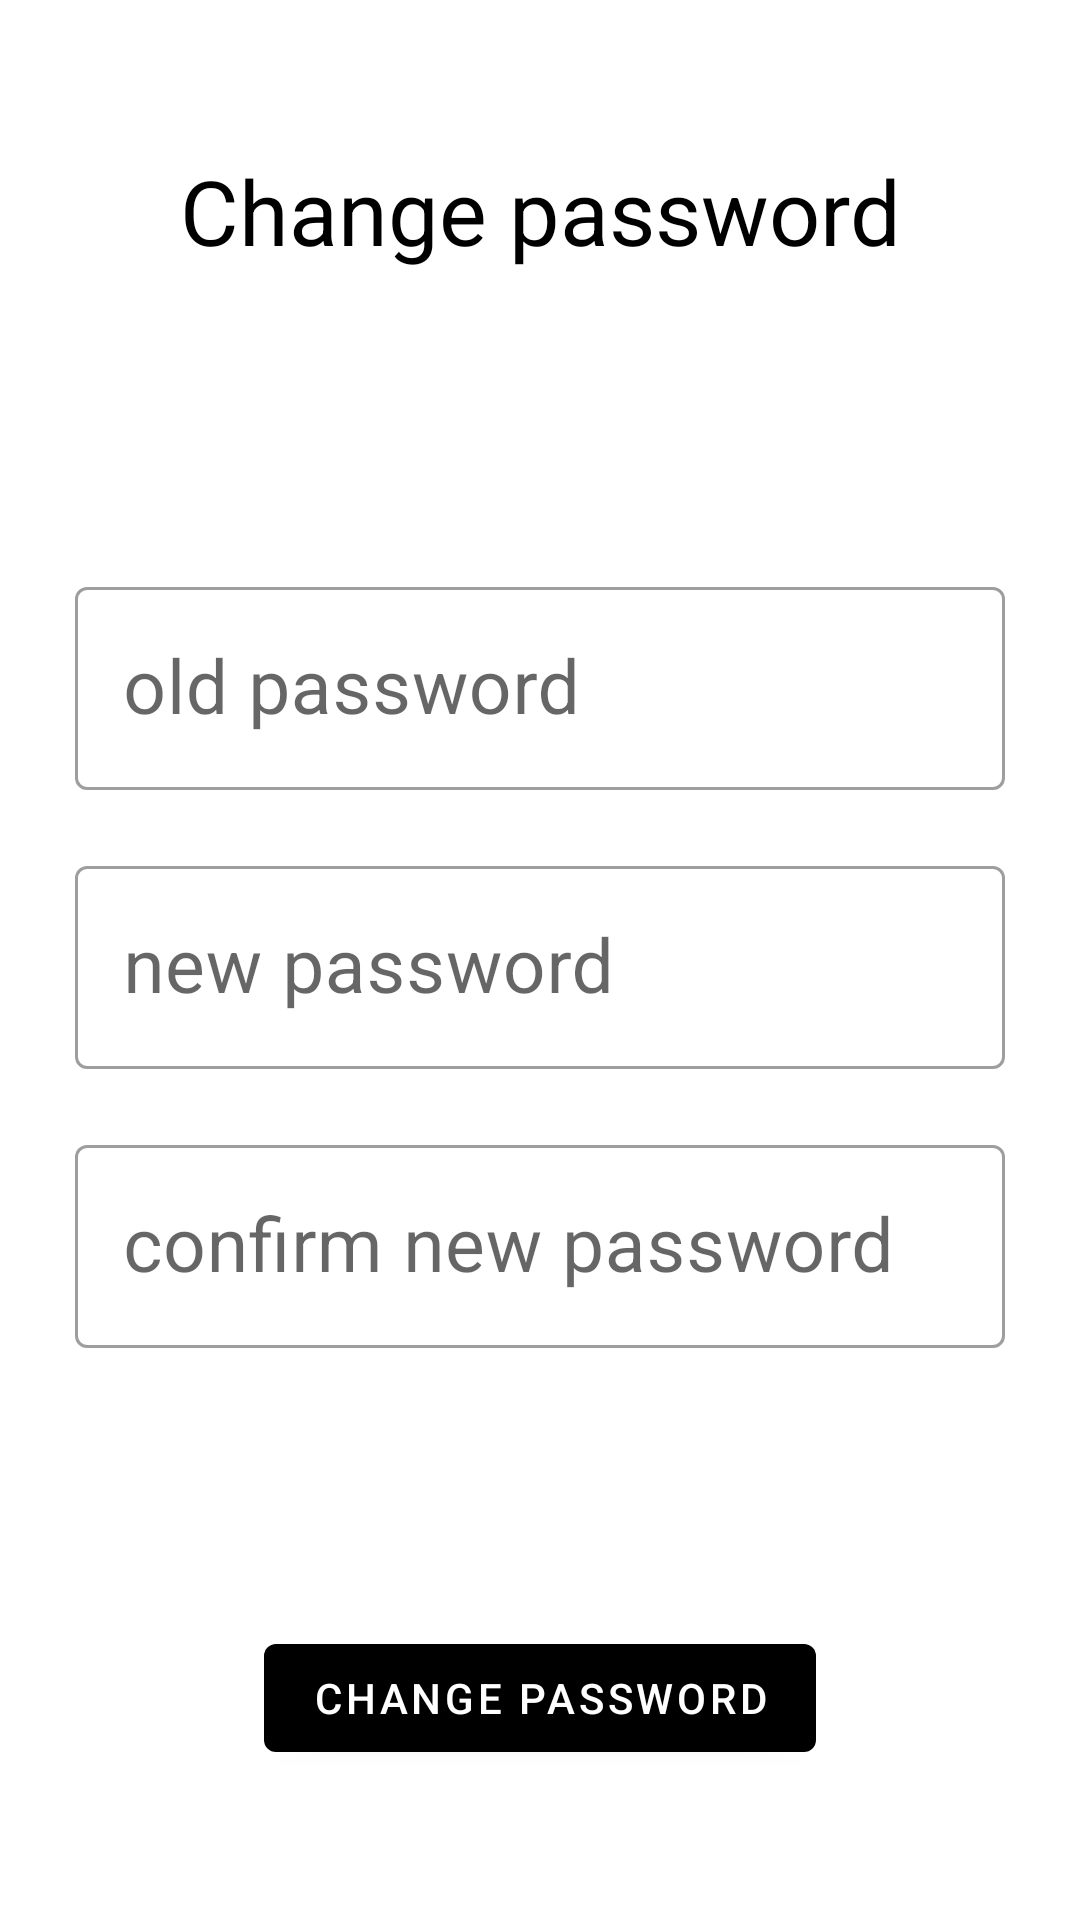

Produce the Android XML layout that renders to this screen, including the resource entries it uses.
<!-- AndroidManifest.xml: application theme Theme.TreadmillAssistant -->
<!-- res/layout/change_password_layout.xml -->
<?xml version="1.0" encoding="utf-8"?>
<androidx.constraintlayout.widget.ConstraintLayout 
    xmlns:android="http://schemas.android.com/apk/res/android"
    android:layout_width="match_parent"
    android:layout_height="match_parent"
    xmlns:app="http://schemas.android.com/apk/res-auto">

    <TextView
        android:id="@+id/change_password_text_view"
        android:layout_width="match_parent"
        android:layout_height="wrap_content"
        android:layout_marginTop="50dp"
        android:gravity="center"
        android:text="@string/change_password_label"
        android:textSize="30sp"
        app:layout_constraintTop_toTopOf="parent"/>

    <com.google.android.material.textfield.TextInputLayout
        android:layout_width="match_parent"
        android:layout_height="wrap_content"
        android:id = "@+id/old_new_password_input_layout"
        app:layout_constraintTop_toBottomOf="@id/change_password_text_view"
        android:layout_marginTop = "100dp"
        android:layout_marginStart="25dp"
        android:layout_marginEnd="25dp">
        <com.google.android.material.textfield.TextInputEditText
            android:layout_width="match_parent"
            android:layout_height="wrap_content"
            android:id = "@+id/old_password_input"
            android:hint="@string/old_password_hint"
            android:inputType="textEmailAddress"
            android:textSize="25sp"/>
    </com.google.android.material.textfield.TextInputLayout>

    <com.google.android.material.textfield.TextInputLayout
        android:layout_width="match_parent"
        android:layout_height="wrap_content"
        android:id = "@+id/new_password_input_layout"
        app:layout_constraintTop_toBottomOf="@id/old_new_password_input_layout"
        android:layout_marginTop = "20dp"
        android:layout_marginStart="25dp"
        android:layout_marginEnd="25dp">
        <com.google.android.material.textfield.TextInputEditText
            android:layout_width="match_parent"
            android:layout_height="wrap_content"
            android:id = "@+id/new_password_input"
            android:hint="@string/new_password_hint"
            android:inputType="textPassword"
            android:maxLength="20"
            android:textSize="25sp"/>
    </com.google.android.material.textfield.TextInputLayout>

    <com.google.android.material.textfield.TextInputLayout
        android:layout_width="match_parent"
        android:layout_height="wrap_content"
        android:id = "@+id/confirm_new_password_input_layout"
        app:layout_constraintTop_toBottomOf="@id/new_password_input_layout"
        android:layout_marginTop = "20dp"
        android:layout_marginStart="25dp"
        android:layout_marginEnd="25dp">
        <com.google.android.material.textfield.TextInputEditText
            android:layout_width="match_parent"
            android:layout_height="wrap_content"
            android:id = "@+id/confirm_password_input"
            android:hint="@string/confirm_new_password_hint"
            android:inputType="textPassword"
            android:maxLength="20"
            android:textSize="25sp"/>
    </com.google.android.material.textfield.TextInputLayout>

    <com.google.android.material.button.MaterialButton
        android:layout_width="wrap_content"
        android:layout_height="wrap_content"
        android:id = "@+id/change_password_button"
        app:layout_constraintBottom_toBottomOf="parent"
        app:layout_constraintStart_toStartOf="parent"
        app:layout_constraintEnd_toEndOf="parent"
        android:text="@string/change_password_label"
        android:layout_marginBottom="50dp"/>
    
</androidx.constraintlayout.widget.ConstraintLayout>
<!-- resources referenced by this layout -->
<resources>
  <string name="change_password_label">Change password</string>
  <string name="confirm_new_password_hint">confirm new password</string>
  <string name="new_password_hint">new password</string>
  <string name="old_password_hint">old password</string>
  <style name="Theme.TreadmillAssistant" parent="Theme.MaterialComponents.Light">
          
          <item name="colorPrimary">@color/black</item>
          <item name="colorPrimaryVariant">@color/purple_700</item>
          <item name="colorOnPrimary">@color/white</item>
          
          <item name="colorSecondary">@color/teal_200</item>
          <item name="colorSecondaryVariant">@color/teal_700</item>
          <item name="colorOnSecondary">@color/black</item>
          
          <item name="android:statusBarColor" tools:targetApi="l">?attr/colorPrimaryVariant</item>
          
          <item name="android:textColor">@color/black</item>
          <item name="android:actionOverflowButtonStyle">@style/MyActionButtonOverflow</item>
          <item name="textInputStyle">@style/Widget.MaterialComponents.TextInputLayout.OutlinedBox</item>
      </style>
  <color name="black">#FF000000</color>
  <color name="purple_700">#FF3700B3</color>
  <color name="white">#FFFFFFFF</color>
  <color name="teal_200">#FF03DAC5</color>
  <color name="teal_700">#FF018786</color>
  <style name="MyActionButtonOverflow" parent="android:style/Widget.Holo.Light.ActionButton.Overflow">
          <item name="android:src">@drawable/ic_baseline_add_24</item>
          <item name="android:background">?android:attr/actionBarItemBackground</item>
      </style>
</resources>
